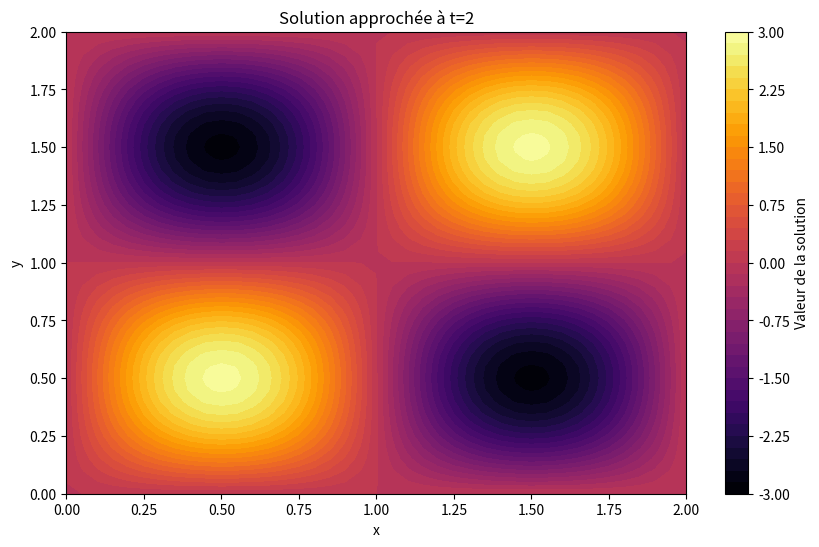
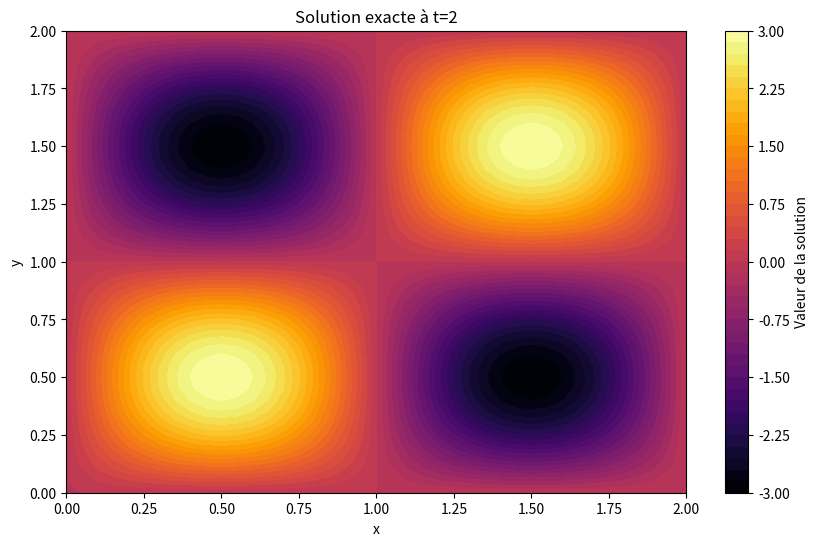
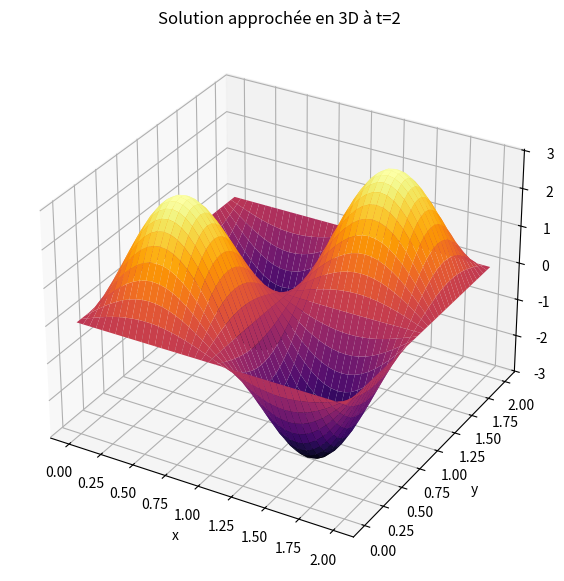
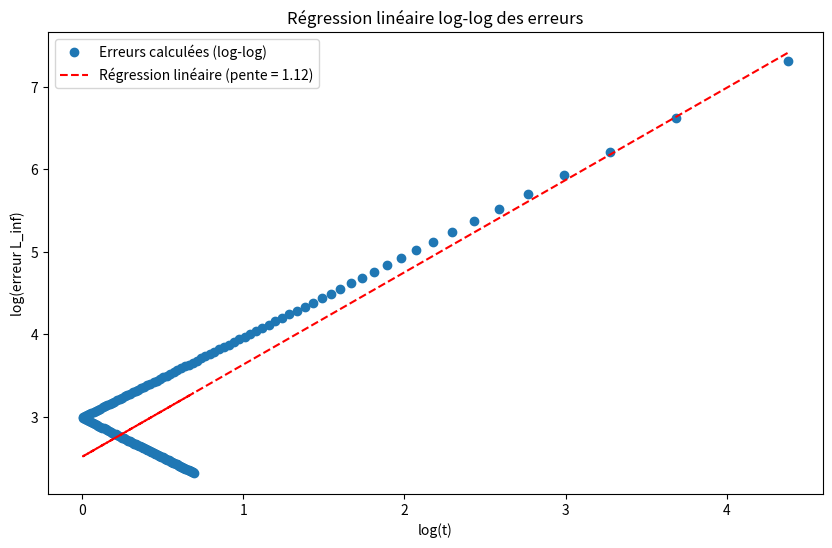
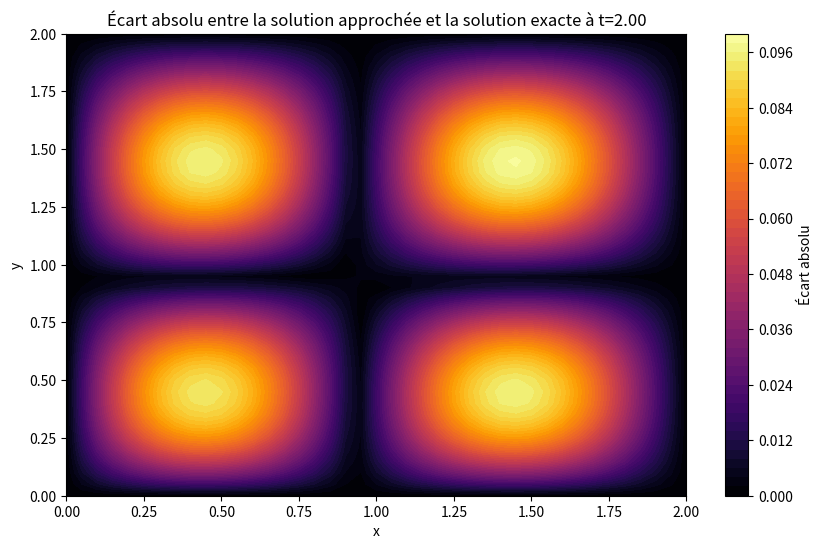

These charts were generated, in order, by the following Python code:
import numpy as np
import matplotlib.pyplot as plt
from mpl_toolkits.mplot3d import Axes3D
from scipy.stats import linregress


# Paramètres
d = 0.05 
coef_c = -0.1
c = np.array([coef_c, coef_c])  
dx = 0.05  
dy = 0.05  

# Condition de stabilité
gamma = 0.5
nu = 0.5
if coef_c != 0:
    delta_t2 = nu * dx / np.abs(coef_c)
else:
    delta_t2 = np.inf  # Éviter la division par zéro

delta_t1 = gamma * (dx**2) / (2*d)
dt = min(delta_t1, delta_t2)

# Définition des bornes
Nx = 2  
Ny = 2  
Nt = 2  

# Calcul du nombre de points 
nbrx = int(Nx / dx) + 1  
nbry = int(Ny / dy) + 1  
nbrt = int(Nt / dt) + 1  

# Discrétisation des axes
x = np.linspace(0, Nx, nbrx)  
y = np.linspace(0, Ny, nbry)  
t = np.linspace(0, Nt, nbrt)  

# Initialisation des solutions
solutionsApprochées = np.zeros((nbrx, nbry, nbrt))
solutionExacte = np.zeros((nbrx, nbry, nbrt))

# Fonction solution exacte
def u(x, y, t):
    return np.sin(np.pi * x) * np.sin(np.pi * y) * (1 + t)

# Calcul du gradient
def nabla(x, y, t):
    nabla_x = np.pi * np.cos(np.pi * x) * np.sin(np.pi * y) * (1 + t)
    nabla_y = np.pi * np.cos(np.pi * y) * np.sin(np.pi * x) * (1 + t)
    return np.array([nabla_x, nabla_y])

# Fonction source
def f(x, y, t):
    grad = nabla(x, y, t)
    convection = np.dot(c, grad)
    diffusion = 2 * d * np.pi**2 * np.sin(np.pi * x) * np.sin(np.pi * y) * (1 + t)
    return np.sin(np.pi * x) * np.sin(np.pi * y) + convection + diffusion

# Conditions initiales
for i in range(nbrx):
    for j in range(nbry):
        solutionsApprochées[i, j, 0] = u(x[i], y[j], 0)  # Condition initiale

# Conditions aux bords
for n in range(nbrt):
    solutionsApprochées[0, :, n] = 0
    solutionsApprochées[-1, :, n] = 0
    solutionsApprochées[:, 0, n] = 0
    solutionsApprochées[:, -1, n] = 0

# Résolution avec différences finies
for n in range(nbrt - 1):  
    for i in range(1, nbrx - 1):  
        for j in range(1, nbry - 1):  
            convection_term = c[0] * (solutionsApprochées[i + 1, j, n] - solutionsApprochées[i, j, n]) / dx + \
                              c[1] * (solutionsApprochées[i, j + 1, n] - solutionsApprochées[i, j , n]) / dy
            diffusion_term = d * (
                (solutionsApprochées[i + 1, j, n] - 2 * solutionsApprochées[i, j, n] + solutionsApprochées[i - 1, j, n]) / dx**2 +
                (solutionsApprochées[i, j + 1, n] - 2 * solutionsApprochées[i, j, n] + solutionsApprochées[i, j - 1, n]) / dy**2
            )
            source_term = f(x[i], y[j], t[n])
            solutionsApprochées[i, j, n + 1] = solutionsApprochées[i, j, n] + dt * (diffusion_term - convection_term + source_term)

# Calcul de la solution exacte
for n in range(nbrt):
    for i in range(nbrx):
        for j in range(nbry):
            solutionExacte[i, j, n] = u(x[i], y[j], t[n])

# Tracé des solutions pour un instant donné
plt.figure(figsize=(10, 6))
X, Y = np.meshgrid(x, y)
plt.contourf(X, Y, solutionsApprochées[:, :, -1], cmap="inferno", levels=50)
plt.colorbar(label="Valeur de la solution")
plt.title(f"Solution approchée à t={Nt}")
plt.xlabel("x")
plt.ylabel("y")
plt.show()

plt.figure(figsize=(10, 6))
X, Y = np.meshgrid(x, y)
plt.contourf(X, Y, solutionExacte[:, :, -1], cmap="inferno", levels=50)
plt.colorbar(label="Valeur de la solution")
plt.title(f"Solution exacte à t={Nt}")
plt.xlabel("x")
plt.ylabel("y")
plt.show()

# Graphique 3D de la solution approchée
fig = plt.figure(figsize=(10, 7))
ax = fig.add_subplot(111, projection='3d')
X3D, Y3D = np.meshgrid(x, y)
ax.plot_surface(X3D, Y3D, solutionsApprochées[:, :, -1], cmap="inferno")
ax.set_xlabel("x")
ax.set_ylabel("y")
ax.set_zlabel("Solution")
ax.set_title(f"Solution approchée en 3D à t={Nt}")
plt.show()

# Calcul des erreurs
erreur_L2_temps = np.zeros(nbrt)
erreur_Linf_temps = np.zeros(nbrt)
for n in range(nbrt):
    erreur_L2_temps[n] = np.sqrt(dx* dy * np.sum((solutionsApprochées[:,:, n] - solutionExacte[:,:, n])**2))
    erreur_Linf_temps[n] = np.max(np.abs(solutionsApprochées[:,:, n] - solutionExacte[:,:, n]))


# Régression linéaire log-log sur les erreurs
log_temps = abs(np.log(t[1:])) # On exclut t=0 pour éviter log(0)
log_erreurs = abs(np.log(erreur_Linf_temps[1:]))  # Même exclusion pour les erreurs
slope, intercept, _, _, _ = linregress(log_temps, log_erreurs)

# Affichage de la pente et ajustement
plt.figure(figsize=(10, 6))
plt.plot(log_temps, log_erreurs, 'o', label="Erreurs calculées (log-log)")
plt.plot(log_temps, slope * log_temps + intercept, 'r--', label=f"Régression linéaire (pente = {slope:.2f})")
plt.xlabel("log(t)")
plt.ylabel("log(erreur L_inf)")
plt.title("Régression linéaire log-log des erreurs")
plt.legend()
plt.show()

print(f"Pente estimée de la convergence (ordre) : {slope:.2f}")

# Écart absolu à t[-1]
plt.figure(figsize=(10, 6))
plt.contourf(X, Y, np.abs(solutionsApprochées[:, :, -1] - solutionExacte[:, :, -1]), cmap="inferno", levels=50)
plt.colorbar(label="Écart absolu")
plt.title(f"Écart absolu entre la solution approchée et la solution exacte à t={t[-1]:.2f}")
plt.xlabel("x")
plt.ylabel("y")
plt.show()